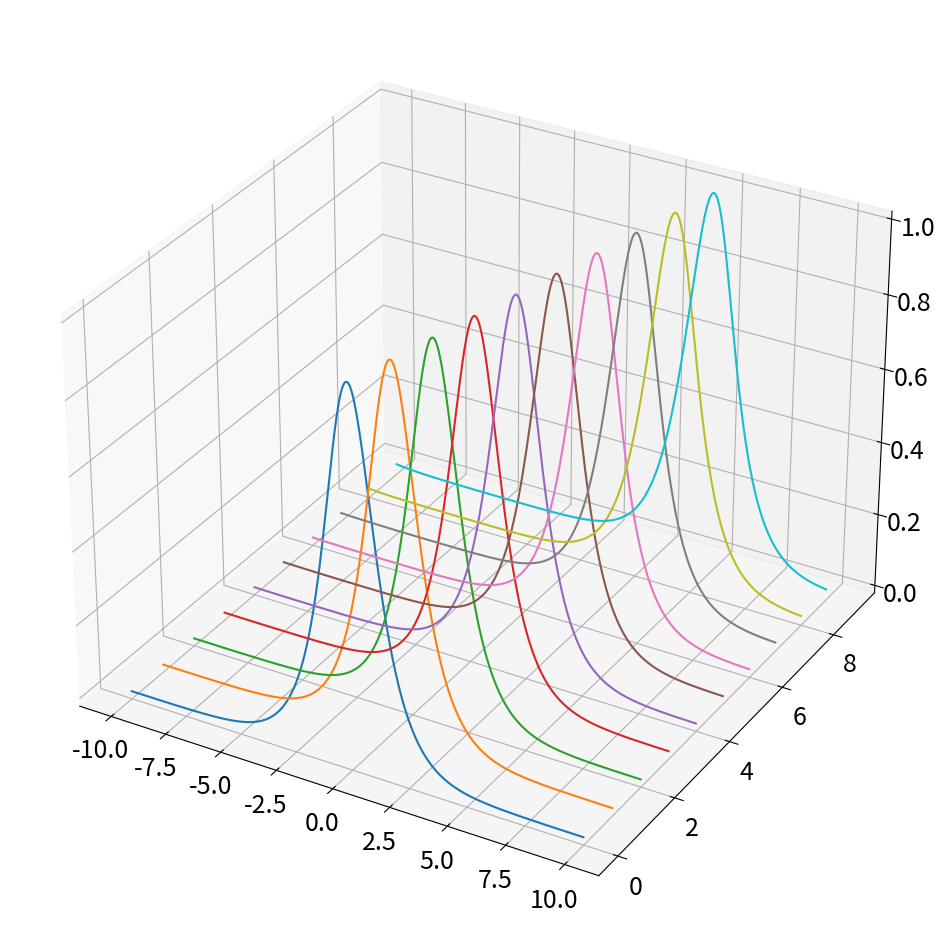
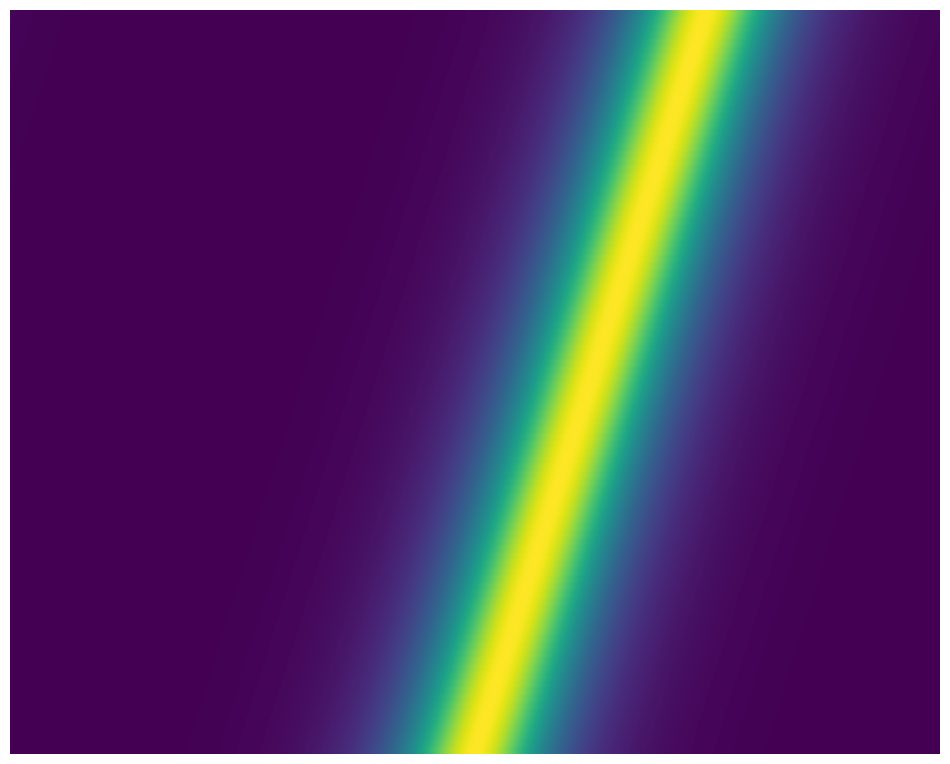

These charts were generated, in order, by the following Python code:
#@+leo-ver=5-thin
#@+node:ekr.20241212100514.70: * @file C:\Users\<user>\EKR-Study\python\CODE_PYTHON\CH02\CH02_SEC03_2_FFTWave.py
#@+others
#@+node:ekr.20241212100514.72: ** import numpy as np
import numpy as np
import matplotlib.pyplot as plt
from scipy.integrate import odeint
from mpl_toolkits.mplot3d import axes3d
plt.rcParams['figure.figsize'] = [12, 12]
plt.rcParams.update({'font.size': 18})

c = 2  # Wave speed
L = 20  # Length of domain
N = 1000  # Number of discretization points
dx = L / N
x = np.arange(-L / 2, L / 2, dx)  # Define x domain

# Define discrete wavenumbers
kappa = 2 * np.pi * np.fft.fftfreq(N, d=dx)

# Initial condition
u0 = 1 / np.cosh(x)
u0hat = np.fft.fft(u0)

# SciPy's odeint function doesn't play well with complex numbers, so we recast
# the state u0hat from an N-element complex vector to a 2N-element real vector
u0hat_ri = np.concatenate((u0hat.real, u0hat.imag))

# Simulate in Fourier frequency domain
dt = 0.025
t = np.arange(0, 100 * dt, dt)

def rhsWave(uhat_ri, t, kappa, c):
    uhat = uhat_ri[:N] + (1j) * uhat_ri[N:]
    d_uhat = -c * (1j) * kappa * uhat
    d_uhat_ri = np.concatenate((d_uhat.real, d_uhat.imag)).astype('float64')
    return d_uhat_ri

uhat_ri = odeint(rhsWave, u0hat_ri, t, args=(kappa, c))
uhat = uhat_ri[:,:N] + (1j) * uhat_ri[:, N :]

# Alternatively, simulate in spatial domain
def rhsWaveSpatial(u, t, kappa, c):
    uhat = np.fft.fft(u)
    d_uhat = (1j) * kappa * uhat
    d_u = np.fft.ifft(d_uhat).real
    du_dt = -c * d_u
    return du_dt

u = odeint(rhsWaveSpatial, u0, t, args=(kappa, c))

# Inverse FFT to bring back to spatial domain
u = np.zeros_like(uhat)

for k in range(len(t)):
    u[k, :] = np.fft.ifft(uhat[k, :])

u = u.real


# Waterfall plot
fig = plt.figure()
ax = fig.add_subplot(111, projection='3d')

u_plot = u[0 : -1 : 10, :]
for j in range(u_plot.shape[0]):
    ys = j * np.ones(u_plot.shape[1])
    ax.plot(x, ys, u_plot[j, :])

# Image plot
plt.figure()
plt.imshow(np.flipud(u), aspect=8)
plt.axis('off')
plt.show()

#@+node:ekr.20241212100514.73: ** Cell 2
#@-others
#@@language python
#@@tabwidth -4
#@-leo
